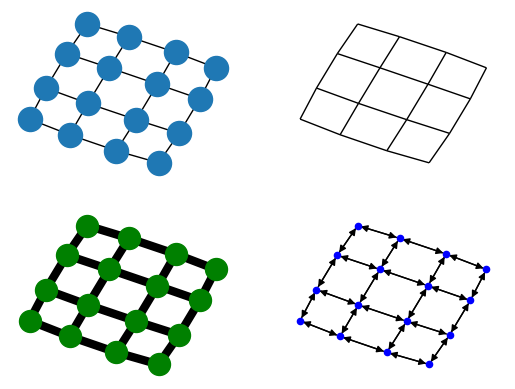
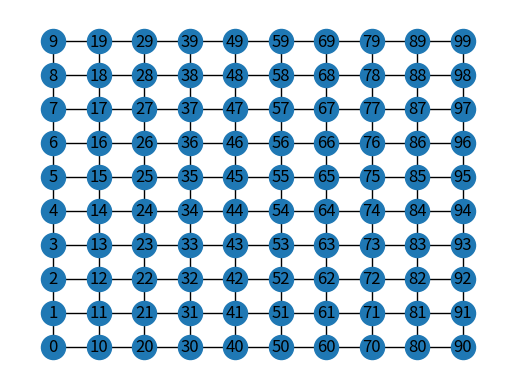

Write Python code to recreate these figures, in order.
"""
Draw a graph with matplotlib.
You must have matplotlib for this to work.
"""
__author__ = """Aric Hagberg (hagberg@lanl.gov)"""
#    Copyright (C) 2004-2015
#    Aric Hagberg <hagberg@lanl.gov>
#    Dan Schult <dschult@colgate.edu>
#    Pieter Swart <swart@lanl.gov>
#    All rights reserved.
#    BSD license.

try:
    import matplotlib.pyplot as plt
except:
    raise

import networkx as nx
G=nx.grid_2d_graph(4,4)  #4x4 grid

pos=nx.spring_layout(G,iterations=100)

plt.subplot(221)
nx.draw(G,pos,font_size=8)

plt.subplot(222)
nx.draw(G,pos,node_color='k',node_size=0,with_labels=False)

plt.subplot(223)
nx.draw(G,pos,node_color='g',node_size=250,with_labels=False,width=6)

plt.subplot(224)
H=G.to_directed()
nx.draw(H,pos,node_color='b',node_size=20,with_labels=False)

plt.savefig("four_grids.png")
plt.show()



######################
#Another grid, but this one can be anysize



try:
    import matplotlib.pyplot as pltGrid
except:
    raise






N = 10
G=nx.grid_2d_graph(N,N)
pos = dict( (n, n) for n in G.nodes() )
labels = dict( ((i, j), i * 10 + j) for i, j in G.nodes() )
nx.draw_networkx(G, pos=pos, labels=labels)

pltGrid.axis('off')
pltGrid.show()
